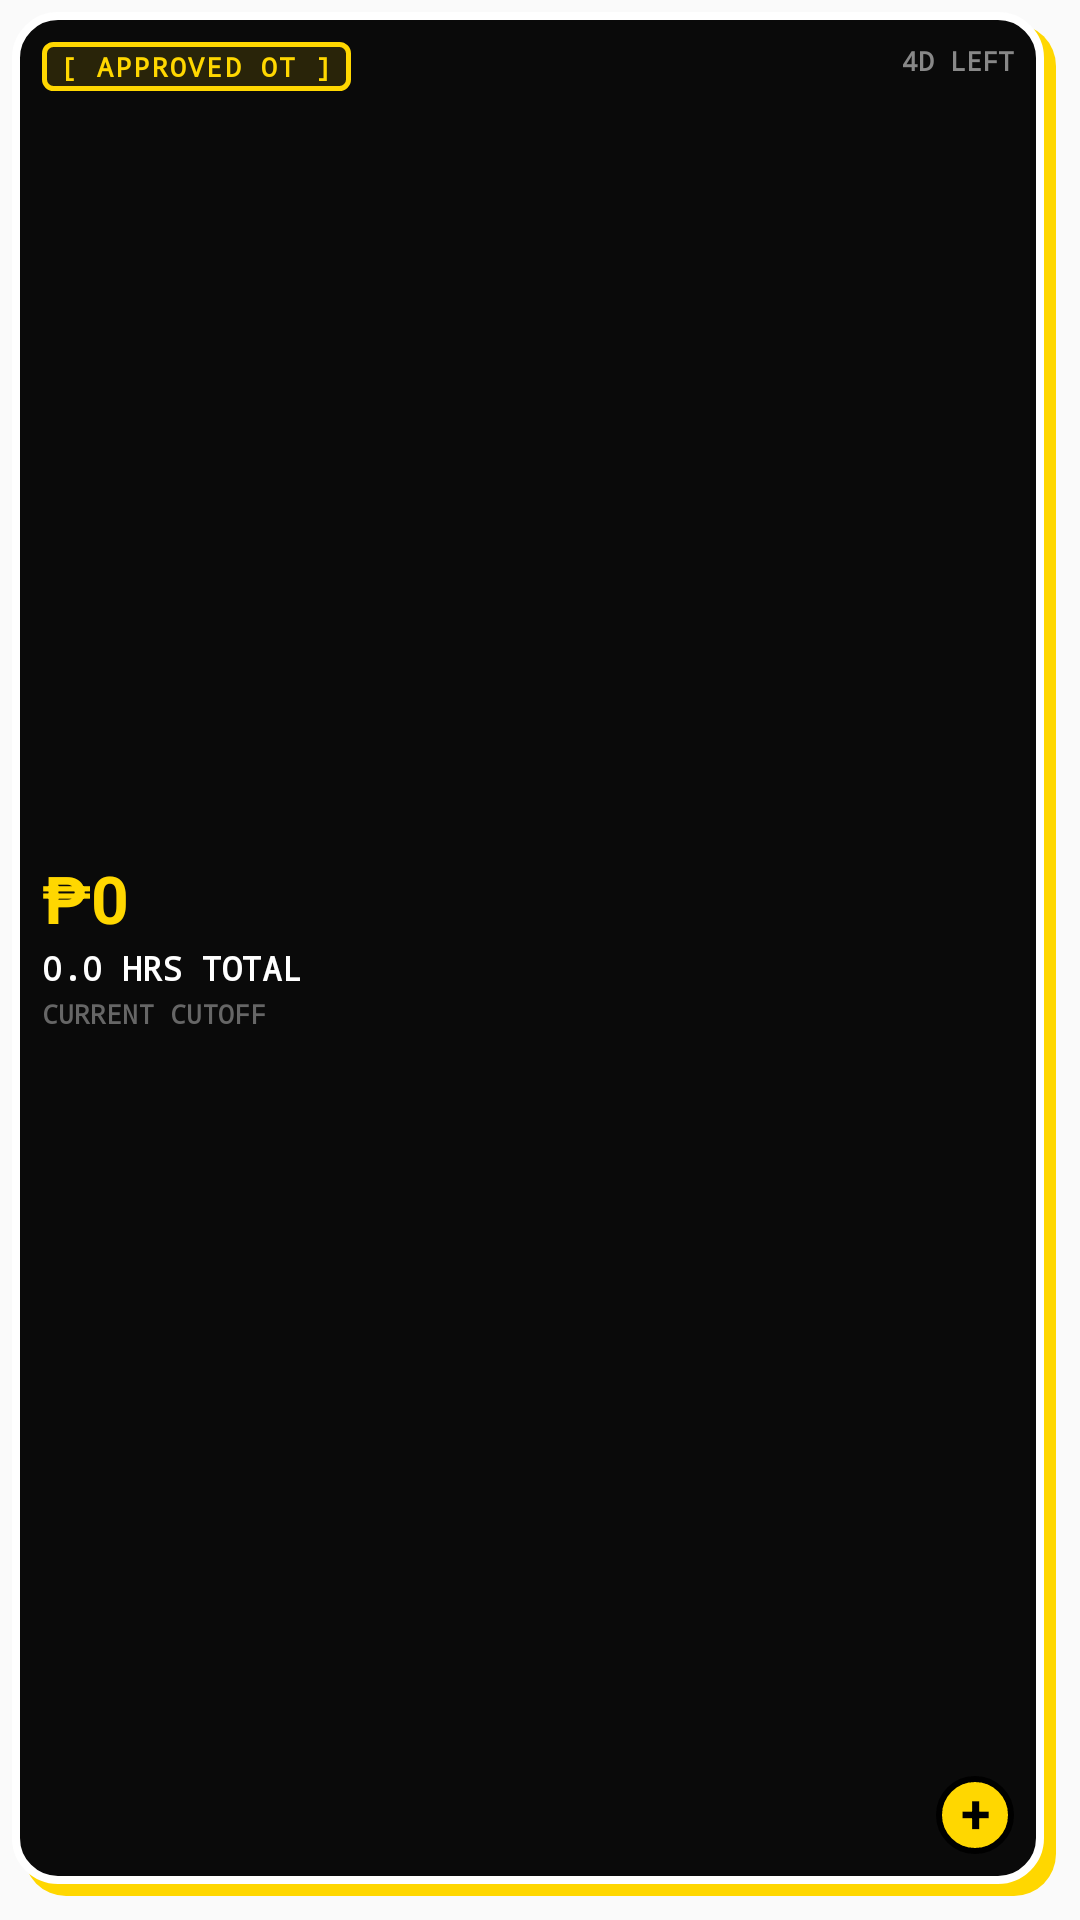

Write the Android layout XML for this screen, with the resource values it uses.
<!-- AndroidManifest.xml: application theme Theme.OTTracker -->
<!-- res/layout/widget_rubber_stamp.xml -->
<?xml version="1.0" encoding="utf-8"?>
<FrameLayout xmlns:android="http://schemas.android.com/apk/res/android"
    android:id="@+id/widget_stamp_root"
    android:layout_width="match_parent"
    android:layout_height="match_parent"
    android:paddingStart="4dp"
    android:paddingTop="4dp"
    android:paddingEnd="8dp"
    android:paddingBottom="8dp">

    
    <FrameLayout
        android:layout_width="match_parent"
        android:layout_height="match_parent"
        android:layout_marginStart="4dp"
        android:layout_marginTop="4dp"
        android:background="@drawable/widget_stamp_shadow" />

    
    <RelativeLayout
        android:layout_width="match_parent"
        android:layout_height="match_parent"
        android:layout_marginEnd="4dp"
        android:layout_marginBottom="4dp"
        android:background="@drawable/widget_stamp_bg"
        android:padding="10dp">

        
        <TextView
            android:id="@+id/widget_stamp_badge"
            android:layout_width="wrap_content"
            android:layout_height="wrap_content"
            android:layout_alignParentStart="true"
            android:layout_alignParentTop="true"
            android:background="@drawable/widget_stamp_badge"
            android:fontFamily="monospace"
            android:letterSpacing="0.08"
            android:paddingStart="6dp"
            android:paddingTop="2dp"
            android:paddingEnd="6dp"
            android:paddingBottom="2dp"
            android:text="[ APPROVED OT ]"
            android:textColor="#FFD700"
            android:textSize="9sp"
            android:textStyle="bold" />

        
        <TextView
            android:id="@+id/widget_stamp_days_left"
            android:layout_width="wrap_content"
            android:layout_height="wrap_content"
            android:layout_alignParentTop="true"
            android:layout_alignParentEnd="true"
            android:fontFamily="monospace"
            android:text="4D LEFT"
            android:textColor="#888888"
            android:textSize="9sp"
            android:textStyle="bold" />

        
        <LinearLayout
            android:layout_width="match_parent"
            android:layout_height="wrap_content"
            android:layout_centerVertical="true"
            android:orientation="vertical">

            
            <TextView
                android:id="@+id/widget_stamp_pay"
                android:layout_width="wrap_content"
                android:layout_height="wrap_content"
                android:ellipsize="end"
                android:includeFontPadding="false"
                android:maxLines="1"
                android:text="₱0"
                android:textColor="#FFD700"
                android:textSize="22sp"
                android:textStyle="bold" />

            
            <TextView
                android:id="@+id/widget_stamp_hours"
                android:layout_width="wrap_content"
                android:layout_height="wrap_content"
                android:layout_marginTop="2dp"
                android:ellipsize="end"
                android:fontFamily="monospace"
                android:maxLines="1"
                android:text="0.0 HRS TOTAL"
                android:textColor="#FFFFFF"
                android:textSize="11sp"
                android:textStyle="bold" />

            
            <TextView
                android:id="@+id/widget_stamp_period"
                android:layout_width="wrap_content"
                android:layout_height="wrap_content"
                android:layout_marginTop="2dp"
                android:ellipsize="end"
                android:fontFamily="monospace"
                android:maxLines="1"
                android:text="CURRENT CUTOFF"
                android:textColor="#666666"
                android:textSize="8.5sp"
                android:textStyle="bold" />
        </LinearLayout>

        
        <TextView
            android:id="@+id/widget_stamp_btn"
            android:layout_width="26dp"
            android:layout_height="26dp"
            android:layout_alignParentEnd="true"
            android:layout_alignParentBottom="true"
            android:background="@drawable/widget_stamp_btn"
            android:gravity="center"
            android:includeFontPadding="false"
            android:text="+"
            android:textColor="#000000"
            android:textSize="18sp"
            android:textStyle="bold" />

    </RelativeLayout>
</FrameLayout>
<!-- resources referenced by this layout -->
<resources>
  <!-- drawable widget_stamp_badge (drawable) -->
  <?xml version="1.0" encoding="utf-8"?>
  <shape xmlns:android="http://schemas.android.com/apk/res/android"
      android:shape="rectangle">
      <solid android:color="@color/widget_stamp_badge_fill" />
      <stroke
          android:width="1.5dp"
          android:color="@color/widget_neo_gold" />
      <corners android:radius="3dp" />
  </shape>
  <!-- drawable widget_stamp_bg (drawable) -->
  <?xml version="1.0" encoding="utf-8"?>
  <shape xmlns:android="http://schemas.android.com/apk/res/android"
      android:shape="rectangle">
      <solid android:color="#0A0A0A" />
      <stroke
          android:width="2.5dp"
          android:color="#FFFFFF" />
      <corners android:radius="14dp" />
  </shape>
  <!-- drawable widget_stamp_btn (drawable) -->
  <?xml version="1.0" encoding="utf-8"?>
  <shape xmlns:android="http://schemas.android.com/apk/res/android"
      android:shape="oval">
      <solid android:color="#FFD700" />
      <stroke
          android:width="2dp"
          android:color="#000000" />
  </shape>
  <!-- drawable widget_stamp_shadow (drawable) -->
  <?xml version="1.0" encoding="utf-8"?>
  <shape xmlns:android="http://schemas.android.com/apk/res/android"
      android:shape="rectangle">
      <solid android:color="#FFD700" />
      <corners android:radius="14dp" />
  </shape>
  <style name="Theme.OTTracker" parent="android:Theme.Material.Light.NoActionBar" />
  <color name="widget_stamp_badge_fill">#20FFD700</color>
  <color name="widget_neo_gold">#FFD700</color>
</resources>
